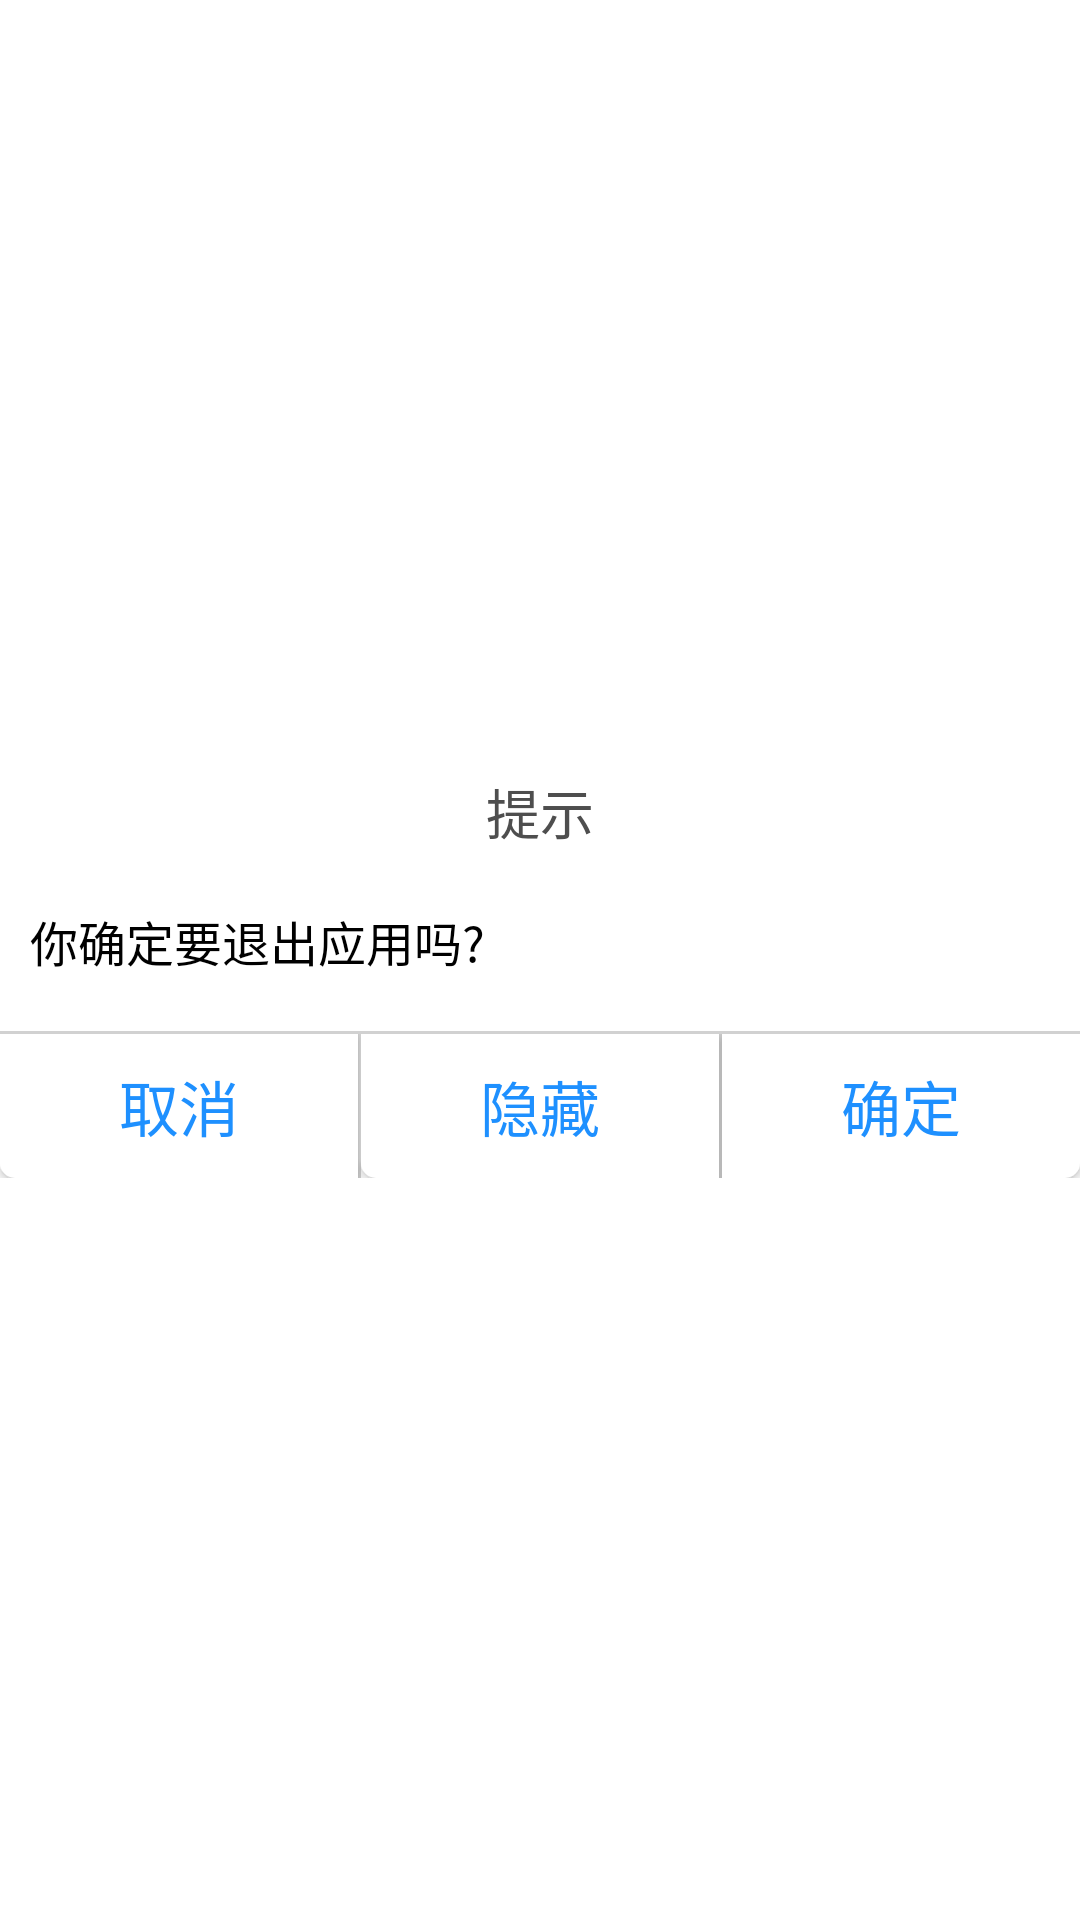

Here is an Android app screen rendered from its layout file. Give the layout XML and the strings, colors and styles it references.
<!-- AndroidManifest.xml: fallback theme Theme.MaterialComponents.DayNight.NoActionBar -->
<!-- res/layout/customdialog.xml -->
<?xml version="1.0" encoding="utf-8"?>

<ScrollView xmlns:android="http://schemas.android.com/apk/res/android"
    android:layout_width="wrap_content"
    android:layout_height="wrap_content"
    android:id="@+id/dialog_root"
    android:background="@drawable/dia_window_bg"
    android:layout_gravity="center" >

    <LinearLayout
        android:id="@+id/layout"
        android:layout_width="match_parent"
        android:layout_height="wrap_content"
        android:layout_gravity="center"
        
        android:orientation="vertical"
        android:scrollbars="vertical" >

        <TextView
            android:id="@+id/title"
            android:layout_width="match_parent"
            android:layout_height="wrap_content"
            android:gravity="center"
            android:textColor="@color/black"
            android:layout_marginTop="10dp"
            android:text="@string/prompt"
            android:textSize="18sp" />

        <RelativeLayout
            android:layout_width="match_parent"
            android:layout_height="wrap_content"
            android:gravity="center"
            android:minHeight="40dp"
            android:layout_marginTop="10dp"
            android:layout_marginBottom="10dip"
            android:orientation="vertical" >
            <TextView
                android:id="@+id/message"
                android:layout_width="match_parent"
                android:layout_height="match_parent"
                android:gravity="left|center_vertical"
                android:layout_marginLeft="10dp"
                android:layout_marginRight="10dp"
                android:text="@string/exit_app"
                android:textColor="@android:color/black"
                android:textSize="16sp" />
        </RelativeLayout>

        <LinearLayout
            android:layout_width="match_parent"
            android:layout_height="1dip"
            android:background="#D1D1D1" />

        <LinearLayout
            android:layout_width="match_parent"
            android:layout_height="wrap_content"
            android:minHeight="30dp"
            android:orientation="horizontal" >

            <Button
                android:id="@+id/cancel_btn"
                android:layout_width="match_parent"
                android:layout_height="match_parent"
                android:layout_weight="1"
                android:background="@drawable/dia_left_btn_select"
                android:text="@string/cancel"
                android:textSize="20sp"
                android:gravity="center"
                android:padding="8dip"
                android:textColor="@color/btntextcolor" />
            
            <LinearLayout
                android:id="@+id/single_line"
                android:layout_width="1dp"
                android:layout_height="match_parent"
                android:background="#D1D1D1"
                android:orientation="horizontal" />
            
            <Button
                android:id="@+id/neutral_btn"
                android:layout_width="match_parent"
                android:layout_height="match_parent"
                android:layout_weight="1"
                android:background="@drawable/dia_left_btn_select"
                android:text="@string/dismiss"
                android:textSize="20sp"
                android:gravity="center"
                android:padding="8dip"
                android:textColor="@color/btntextcolor" />

            <LinearLayout
                android:id="@+id/second_line"
                android:layout_width="1dp"
                android:layout_height="match_parent"
                android:background="#D1D1D1"
                android:orientation="horizontal" />

            <Button
                android:id="@+id/confirm_btn"
                android:layout_width="match_parent"
                android:layout_height="match_parent"
                android:layout_weight="1"
                android:background="@drawable/dia_right_btn_select"
                android:text="@string/confirm"
                android:textSize="20sp"
                android:gravity="center"
                android:padding="8dip"
                android:textColor="@color/btntextcolor" />
        </LinearLayout>
    </LinearLayout>

</ScrollView>
<!-- resources referenced by this layout -->
<resources>
  <color name="black">#4e4e4e</color>
  <color name="btntextcolor">#ff1E90FF</color>
  <!-- drawable dia_left_btn_select (drawable) -->
  <?xml version="1.0" encoding="utf-8"?>
  
  <selector xmlns:android="http://schemas.android.com/apk/res/android">
  
      <item android:drawable="@drawable/dia_left_btn_pressed" android:state_pressed="true"/>
      <item android:drawable="@drawable/dia_left_btn_normal" android:state_focused="false" android:state_pressed="false"/>
      <item android:drawable="@drawable/dia_left_btn_pressed" android:state_focused="true"/>
      <item android:drawable="@drawable/dia_left_btn_normal" android:state_focused="false"/>
  
  </selector>
  <!-- drawable dia_right_btn_select (drawable) -->
  <?xml version="1.0" encoding="utf-8"?>
  
  <selector xmlns:android="http://schemas.android.com/apk/res/android">
  
      <item android:drawable="@drawable/dia_right_btn_pressed" android:state_pressed="true"/>
      <item android:drawable="@drawable/dia_right_btn_normal" android:state_focused="false" android:state_pressed="false"/>
      <item android:drawable="@drawable/dia_right_btn_pressed" android:state_focused="true"/>
      <item android:drawable="@drawable/dia_right_btn_normal" android:state_focused="false"/>
  
  </selector>
  <!-- drawable dia_window_bg (drawable) -->
  <?xml version="1.0" encoding="utf-8"?>
  
  <shape xmlns:android="http://schemas.android.com/apk/res/android" >
  
     	<gradient android:angle="270" 
  	      android:endColor="#ffffff" 
  	      android:startColor="#ffffff" />
     	
  	<corners 
  	    android:bottomRightRadius="5dp"
  		android:bottomLeftRadius="5dp" 
  		android:topLeftRadius="5dp"
  		android:topRightRadius="5dp" />
  
  </shape>
  <string name="cancel">取消</string>
  <string name="confirm">确定</string>
  <string name="dismiss">隐藏</string>
  <string name="exit_app">你确定要退出应用吗?</string>
  <string name="prompt">提示</string>
  <!-- drawable dia_left_btn_pressed (drawable) -->
  <?xml version="1.0" encoding="UTF-8"?>
   
  <shape 
      xmlns:android="http://schemas.android.com/apk/res/android" 
      android:shape="rectangle"> 
       
      <solid android:color="#EAEAEA" /> 
       
       
      <corners android:bottomLeftRadius="5dip" /> 
        
  </shape>
  <!-- drawable dia_left_btn_normal (drawable) -->
  <?xml version="1.0" encoding="UTF-8"?>
   
  <shape 
      xmlns:android="http://schemas.android.com/apk/res/android" 
      android:shape="rectangle"> 
       
      <solid android:color="#FFFFFF" /> 
       
       
      <corners android:bottomLeftRadius="5dip" /> 
        
  </shape>
  <!-- drawable dia_right_btn_pressed (drawable) -->
  <?xml version="1.0" encoding="UTF-8"?>
   
  <shape 
      xmlns:android="http://schemas.android.com/apk/res/android" 
      android:shape="rectangle"> 
       
      <solid android:color="#EAEAEA" /> 
       
       
      <corners android:bottomRightRadius="5dip" /> 
        
  </shape>
  <!-- drawable dia_right_btn_normal (drawable) -->
  <?xml version="1.0" encoding="UTF-8"?>
   
  <shape 
      xmlns:android="http://schemas.android.com/apk/res/android" 
      android:shape="rectangle"> 
       
      <solid android:color="#FFFFFF" /> 
       
       
      <corners android:bottomRightRadius="5dip" /> 
        
  </shape>
</resources>
